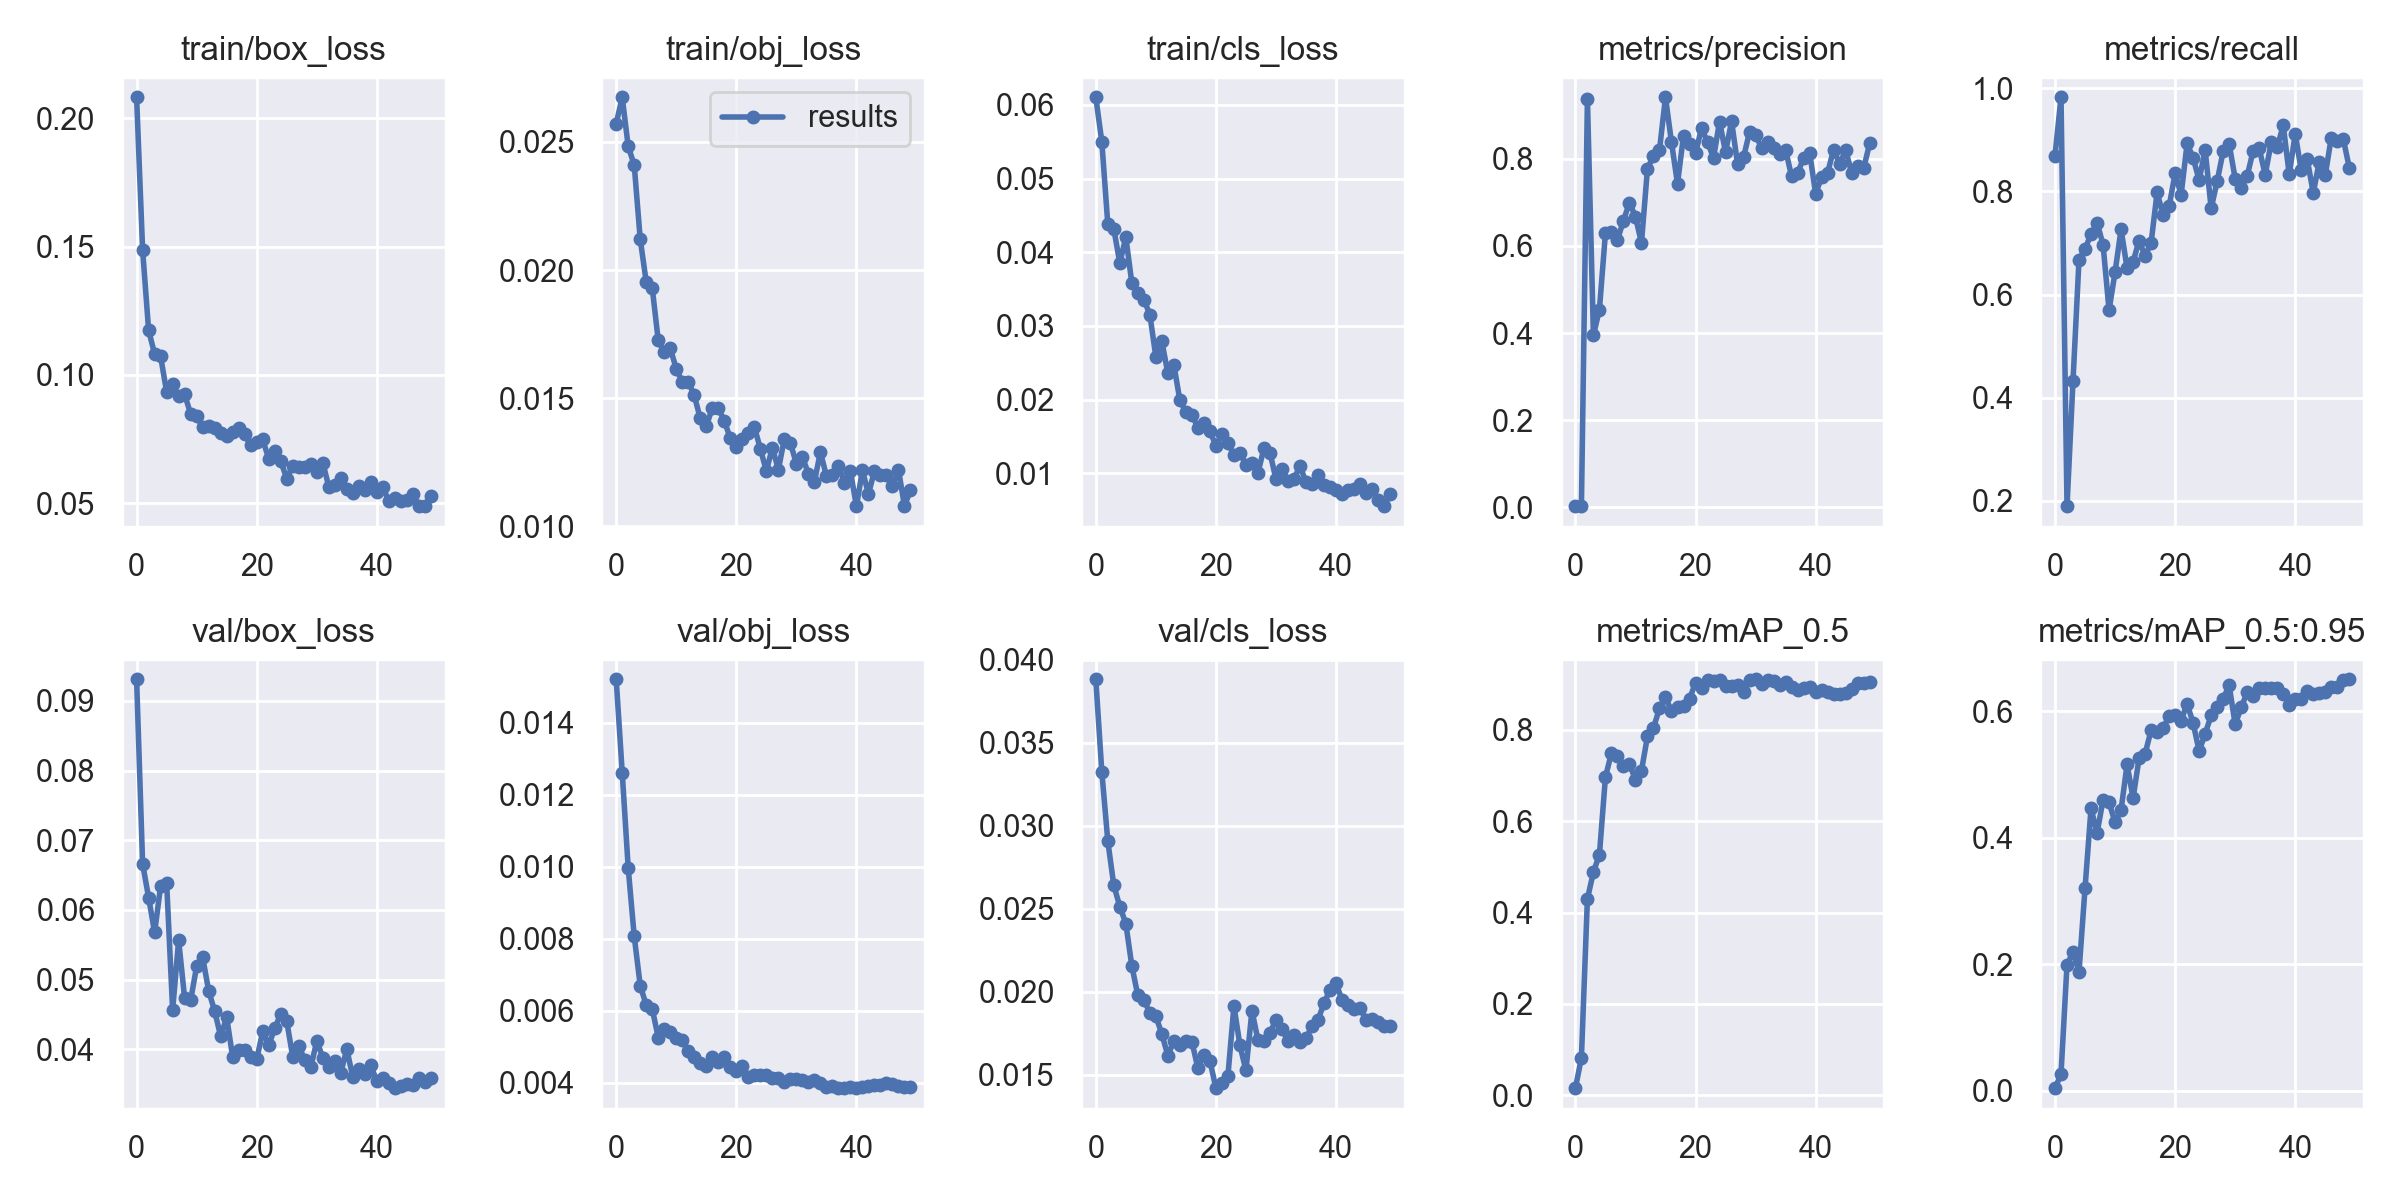

Values plotted in this chart, from the file beside it:
epoch, train/box_loss, train/obj_loss, train/cls_loss, metrics/precision, metrics/recall, metrics/mAP_0.5, metrics/mAP_0.5:0.95, val/box_loss, val/obj_loss, val/cls_loss, x/lr0, x/lr1, x/lr2
0, 0.2082, 0.02572, 0.06104, 0.003034, 0.8694, 0.01591, 0.004467, 0.0931, 0.0152, 0.03883, 0.07815, 0.00115, 0.00115
1, 0.1487, 0.02674, 0.05501, 0.003166, 0.9825, 0.08234, 0.02657, 0.06663, 0.01261, 0.03327, 0.0553, 0.002303, 0.002303
2, 0.1174, 0.02482, 0.0438, 0.9377, 0.1898, 0.43, 0.1995, 0.06177, 0.00996, 0.02907, 0.03241, 0.003409, 0.003409
3, 0.1081, 0.0241, 0.04316, 0.3948, 0.4334, 0.4884, 0.2193, 0.05678, 0.008063, 0.02641, 0.009468, 0.004468, 0.004468
4, 0.1072, 0.02121, 0.03855, 0.4541, 0.6679, 0.5268, 0.1886, 0.0634, 0.006697, 0.02513, 0.004604, 0.004604, 0.004604
5, 0.09329, 0.01953, 0.04205, 0.6292, 0.6881, 0.6961, 0.3201, 0.06394, 0.00615, 0.02411, 0.004604, 0.004604, 0.004604
6, 0.09643, 0.0193, 0.03583, 0.6309, 0.7176, 0.7486, 0.4466, 0.04563, 0.006051, 0.02155, 0.004505, 0.004505, 0.004505
7, 0.0917, 0.01725, 0.03448, 0.6136, 0.7396, 0.742, 0.4071, 0.05566, 0.00525, 0.01978, 0.004406, 0.004406, 0.004406
8, 0.09236, 0.01679, 0.03359, 0.6578, 0.6968, 0.7207, 0.4596, 0.04731, 0.005501, 0.0195, 0.004307, 0.004307, 0.004307
9, 0.08479, 0.01695, 0.03154, 0.6992, 0.5696, 0.7242, 0.4556, 0.04704, 0.005412, 0.01874, 0.004208, 0.004208, 0.004208
10, 0.08397, 0.01615, 0.0258, 0.6671, 0.6434, 0.6902, 0.4242, 0.05194, 0.00523, 0.01852, 0.004109, 0.004109, 0.004109
11, 0.07958, 0.01562, 0.02791, 0.6066, 0.7264, 0.7103, 0.4439, 0.05321, 0.005177, 0.01745, 0.00401, 0.00401, 0.00401
12, 0.07991, 0.01565, 0.02356, 0.7774, 0.6512, 0.7851, 0.5156, 0.04839, 0.004874, 0.01614, 0.003911, 0.003911, 0.003911
13, 0.07949, 0.01511, 0.02472, 0.8062, 0.6633, 0.8035, 0.4625, 0.04547, 0.004716, 0.01705, 0.003812, 0.003812, 0.003812
14, 0.07729, 0.01421, 0.0199, 0.8199, 0.7045, 0.8466, 0.5254, 0.04187, 0.004549, 0.01678, 0.003713, 0.003713, 0.003713
15, 0.07625, 0.01391, 0.01834, 0.9408, 0.675, 0.8715, 0.5326, 0.0446, 0.004466, 0.01704, 0.003614, 0.003614, 0.003614
16, 0.07762, 0.01462, 0.01797, 0.8376, 0.7, 0.8401, 0.5696, 0.03886, 0.004704, 0.01699, 0.003515, 0.003515, 0.003515
17, 0.07933, 0.01462, 0.0162, 0.7425, 0.7982, 0.8491, 0.5674, 0.03984, 0.004564, 0.01539, 0.003416, 0.003416, 0.003416
18, 0.0769, 0.0141, 0.01677, 0.8526, 0.7537, 0.8527, 0.573, 0.03996, 0.00471, 0.01616, 0.003317, 0.003317, 0.003317
19, 0.07252, 0.01345, 0.01572, 0.8337, 0.7711, 0.8674, 0.5923, 0.03893, 0.004425, 0.01584, 0.003218, 0.003218, 0.003218
20, 0.07387, 0.0131, 0.01376, 0.8122, 0.8348, 0.9023, 0.5935, 0.03857, 0.00432, 0.01419, 0.003119, 0.003119, 0.003119
21, 0.07487, 0.01343, 0.0154, 0.87, 0.7935, 0.8917, 0.5848, 0.04257, 0.004462, 0.0145, 0.00302, 0.00302, 0.00302
22, 0.06724, 0.01363, 0.01407, 0.838, 0.8932, 0.9089, 0.6117, 0.04061, 0.00416, 0.01495, 0.002921, 0.002921, 0.002921
23, 0.07016, 0.01388, 0.01252, 0.8018, 0.8646, 0.9057, 0.5808, 0.04299, 0.004203, 0.01914, 0.002822, 0.002822, 0.002822
24, 0.06638, 0.01303, 0.01275, 0.8851, 0.822, 0.9078, 0.5369, 0.0451, 0.004212, 0.01677, 0.002723, 0.002723, 0.002723
25, 0.05961, 0.01216, 0.01117, 0.8147, 0.8807, 0.8957, 0.5641, 0.04403, 0.004224, 0.01525, 0.002624, 0.002624, 0.002624
26, 0.06453, 0.01307, 0.01134, 0.8859, 0.767, 0.8943, 0.5932, 0.03892, 0.004134, 0.01887, 0.002525, 0.002525, 0.002525
27, 0.06428, 0.01222, 0.01009, 0.7878, 0.8197, 0.8968, 0.6066, 0.04049, 0.004124, 0.01708, 0.002426, 0.002426, 0.002426
28, 0.06411, 0.01341, 0.01341, 0.8034, 0.8778, 0.8815, 0.6197, 0.03847, 0.004018, 0.01704, 0.002327, 0.002327, 0.002327
29, 0.06518, 0.01325, 0.01281, 0.8615, 0.8919, 0.9076, 0.6404, 0.03741, 0.004089, 0.01753, 0.002228, 0.002228, 0.002228
30, 0.06214, 0.01245, 0.009189, 0.8544, 0.8245, 0.9101, 0.5789, 0.04121, 0.004099, 0.01829, 0.002129, 0.002129, 0.002129
31, 0.06581, 0.01271, 0.01055, 0.8249, 0.807, 0.8996, 0.6056, 0.03883, 0.004064, 0.01773, 0.00203, 0.00203, 0.00203
32, 0.05647, 0.01205, 0.009013, 0.8381, 0.8301, 0.9074, 0.6294, 0.03747, 0.004017, 0.01704, 0.001931, 0.001931, 0.001931
33, 0.05708, 0.01174, 0.009269, 0.8244, 0.8787, 0.9059, 0.6231, 0.03835, 0.004073, 0.01742, 0.001832, 0.001832, 0.001832
34, 0.05978, 0.0129, 0.01099, 0.8114, 0.8832, 0.8968, 0.6357, 0.03664, 0.003994, 0.01699, 0.001733, 0.001733, 0.001733
35, 0.05566, 0.01197, 0.008793, 0.8201, 0.8324, 0.9042, 0.6371, 0.04003, 0.003876, 0.01719, 0.001634, 0.001634, 0.001634
36, 0.05406, 0.01201, 0.008505, 0.7592, 0.8951, 0.8931, 0.6368, 0.03599, 0.003896, 0.01793, 0.001535, 0.001535, 0.001535
37, 0.05672, 0.01237, 0.00975, 0.7669, 0.8852, 0.8872, 0.6358, 0.03713, 0.003849, 0.01831, 0.001436, 0.001436, 0.001436
38, 0.05509, 0.01169, 0.008476, 0.8014, 0.9282, 0.8908, 0.6266, 0.03647, 0.003862, 0.01931, 0.001337, 0.001337, 0.001337
39, 0.05841, 0.01214, 0.00818, 0.8138, 0.8328, 0.8931, 0.6088, 0.03769, 0.003872, 0.02012, 0.001238, 0.001238, 0.001238
40, 0.0545, 0.01079, 0.007771, 0.7198, 0.9116, 0.8832, 0.6198, 0.03542, 0.003846, 0.02053, 0.001139, 0.001139, 0.001139
41, 0.05627, 0.01219, 0.007186, 0.7579, 0.841, 0.8863, 0.6187, 0.03594, 0.003876, 0.01947, 0.00104, 0.00104, 0.00104
42, 0.05079, 0.01126, 0.00779, 0.7682, 0.8622, 0.8819, 0.6317, 0.03517, 0.003903, 0.01923, 0.000941, 0.000941, 0.000941
43, 0.05192, 0.01215, 0.00787, 0.8209, 0.797, 0.877, 0.6265, 0.03443, 0.00393, 0.01897, 0.000842, 0.000842, 0.000842
44, 0.05097, 0.012, 0.008603, 0.7872, 0.8576, 0.8773, 0.6291, 0.03467, 0.003925, 0.01901, 0.000743, 0.000743, 0.000743
45, 0.0511, 0.01199, 0.007269, 0.8205, 0.8318, 0.8801, 0.6294, 0.035, 0.003987, 0.01832, 0.000644, 0.000644, 0.000644
46, 0.05345, 0.01157, 0.007871, 0.7664, 0.904, 0.8898, 0.6382, 0.03494, 0.003967, 0.01835, 0.000545, 0.000545, 0.000545
47, 0.04904, 0.01221, 0.006346, 0.7842, 0.8982, 0.9011, 0.6375, 0.0359, 0.003903, 0.01816, 0.000446, 0.000446, 0.000446
48, 0.04885, 0.0108, 0.005547, 0.7783, 0.9014, 0.9015, 0.6496, 0.03524, 0.003883, 0.01793, 0.000347, 0.000347, 0.000347
49, 0.05294, 0.01141, 0.007211, 0.8351, 0.8461, 0.9048, 0.6502, 0.03587, 0.00387, 0.01794, 0.000248, 0.000248, 0.000248
